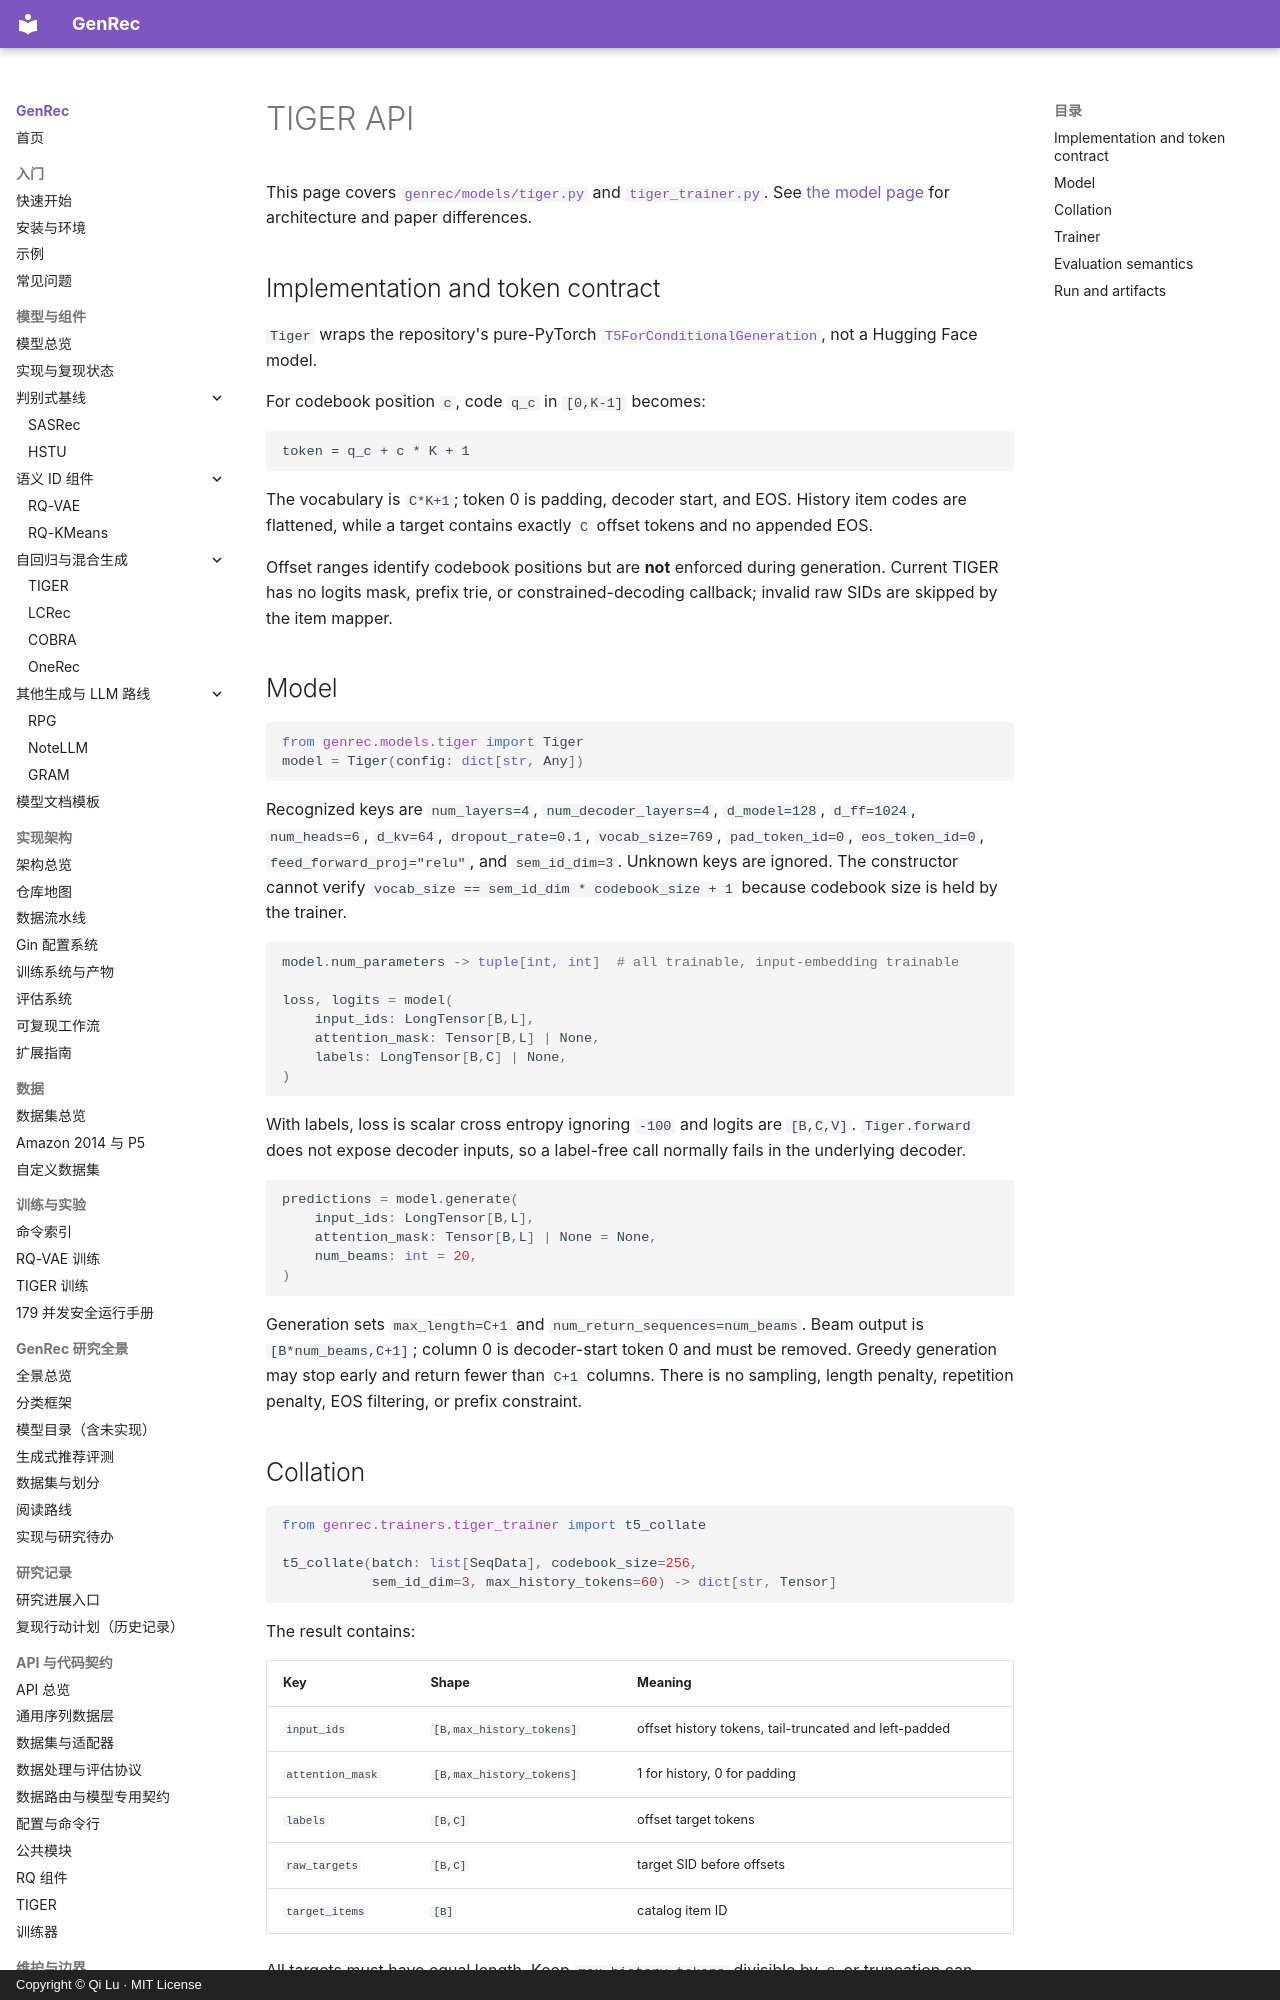

repository: phonism/genrec · page: en/api/tiger/index.html · generator: mkdocs · copyright: Copyright © Qi Lu · MIT License

# TIGER API

This page covers [`genrec/models/tiger.py`](https://github.com/phonism/genrec/blob/main/genrec/models/tiger.py) and [`tiger_trainer.py`](https://github.com/phonism/genrec/blob/main/genrec/trainers/tiger_trainer.py). See [the model page](../models/tiger.md) for architecture and paper differences.

## Implementation and token contract

`Tiger` wraps the repository's pure-PyTorch [`T5ForConditionalGeneration`](https://github.com/phonism/genrec/blob/main/genrec/modules/t5.py), not a Hugging Face model.

For codebook position `c`, code `q_c` in `[0,K-1]` becomes:

```text
token = q_c + c * K + 1
```

The vocabulary is `C*K+1`; token 0 is padding, decoder start, and EOS. History item codes are flattened, while a target contains exactly `C` offset tokens and no appended EOS.

Offset ranges identify codebook positions but are **not** enforced during generation. Current TIGER has no logits mask, prefix trie, or constrained-decoding callback; invalid raw SIDs are skipped by the item mapper.

## Model

```python
from genrec.models.tiger import Tiger
model = Tiger(config: dict[str, Any])
```

Recognized keys are `num_layers=4`, `num_decoder_layers=4`, `d_model=128`, `d_ff=1024`, `num_heads=6`, `d_kv=64`, `dropout_rate=0.1`, `vocab_size=769`, `pad_token_id=0`, `eos_token_id=0`, `feed_forward_proj="relu"`, and `sem_id_dim=3`. Unknown keys are ignored. The constructor cannot verify `vocab_size == sem_id_dim * codebook_size + 1` because codebook size is held by the trainer.

```python
model.num_parameters -> tuple[int, int]  # all trainable, input-embedding trainable

loss, logits = model(
    input_ids: LongTensor[B,L],
    attention_mask: Tensor[B,L] | None,
    labels: LongTensor[B,C] | None,
)
```

With labels, loss is scalar cross entropy ignoring `-100` and logits are `[B,C,V]`. `Tiger.forward` does not expose decoder inputs, so a label-free call normally fails in the underlying decoder.

```python
predictions = model.generate(
    input_ids: LongTensor[B,L],
    attention_mask: Tensor[B,L] | None = None,
    num_beams: int = 20,
)
```

Generation sets `max_length=C+1` and `num_return_sequences=num_beams`. Beam output is `[B*num_beams,C+1]`; column 0 is decoder-start token 0 and must be removed. Greedy generation may stop early and return fewer than `C+1` columns. There is no sampling, length penalty, repetition penalty, EOS filtering, or prefix constraint.

## Collation

```python
from genrec.trainers.tiger_trainer import t5_collate

t5_collate(batch: list[SeqData], codebook_size=256,
           sem_id_dim=3, max_history_tokens=60) -> dict[str, Tensor]
```

The result contains:

| Key | Shape | Meaning |
|---|---|---|
| `input_ids` | `[B,max_history_tokens]` | offset history tokens, tail-truncated and left-padded |
| `attention_mask` | `[B,max_history_tokens]` | 1 for history, 0 for padding |
| `labels` | `[B,C]` | offset target tokens |
| `raw_targets` | `[B,C]` | target SID before offsets |
| `target_items` | `[B]` | catalog item ID |

All targets must have equal length. Keep `max_history_tokens` divisible by `C` or truncation can begin in the middle of an item's SID. The collator does not validate raw code ranges.

Legacy diagnostic helpers `calculate_pos_index(preds, labels, maxk=20)`, `recall_at_k`, and `ndcg_at_k` compare exact SID tuples. `maxk` is unused, and the current primary evaluator uses `TopKAccumulator` instead.
